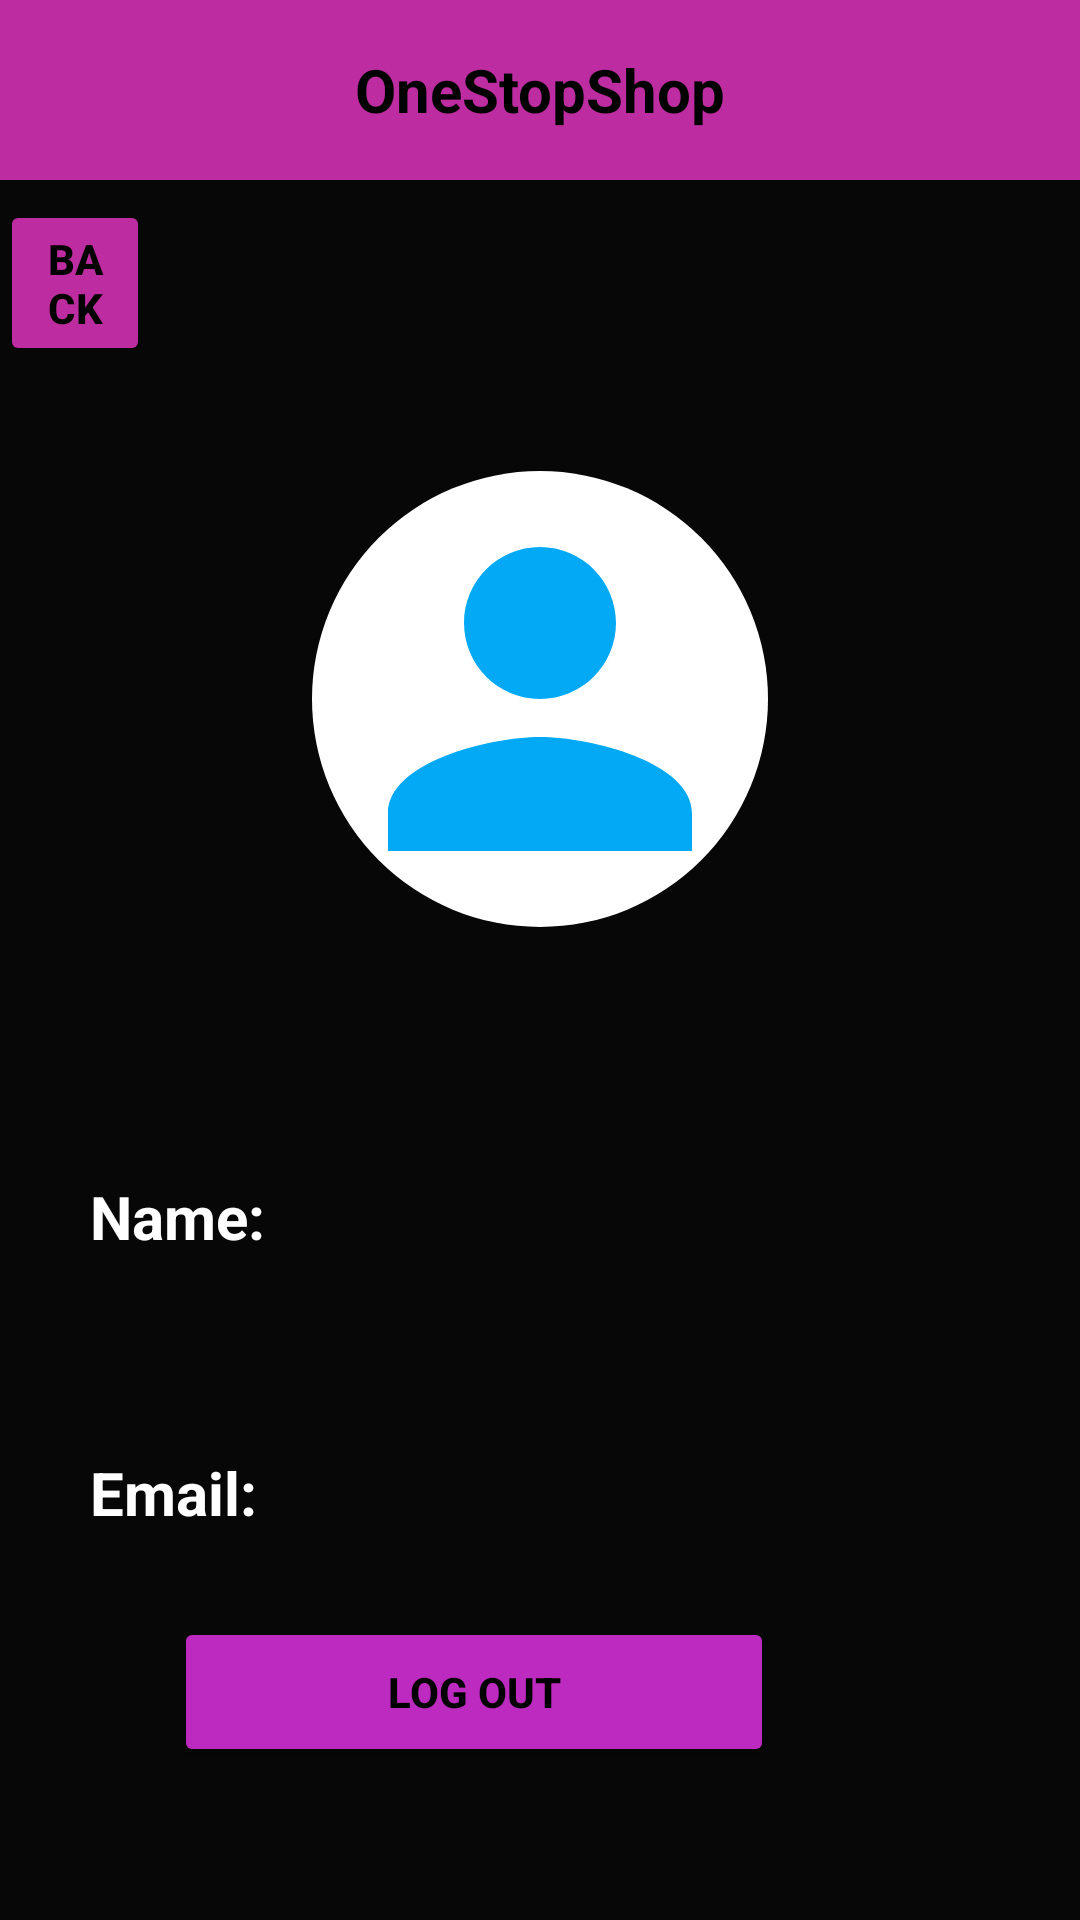

The Android layout XML behind this screen, and the referenced resources:
<!-- AndroidManifest.xml: application theme Theme.OneStopShop -->
<!-- res/layout/activity_user_profile.xml -->
<?xml version="1.0" encoding="utf-8"?>
<RelativeLayout xmlns:android="http://schemas.android.com/apk/res/android"
    xmlns:app="http://schemas.android.com/apk/res-auto"
    xmlns:tools="http://schemas.android.com/tools"
    android:layout_width="match_parent"
    android:layout_height="match_parent"
    android:background="#070707"
    tools:context=".UserProfileActivity">


    <ImageView
        android:id="@+id/profileImage"
        android:layout_width="152dp"
        android:layout_height="152dp"

        android:layout_alignParentTop="true"
        android:layout_centerHorizontal="true"
        android:layout_marginTop="157dp"
        android:background="@drawable/circle"
        android:scaleType="centerCrop"
        android:src="@drawable/baseline_person_24" />

    <TextView
        android:id="@+id/tvName"
        android:layout_width="312dp"
        android:layout_height="wrap_content"
        android:layout_below="@id/profileImage"
        android:layout_alignParentStart="true"
        android:layout_alignParentEnd="true"
        android:layout_marginStart="30dp"
        android:layout_marginTop="83dp"
        android:layout_marginEnd="69dp"
        android:text="Name: "
        android:textColor="@color/white"
        android:textSize="20sp"
        android:textStyle="bold" />

    <TextView
        android:id="@+id/tvEmail"
        android:layout_width="312dp"
        android:layout_height="wrap_content"
        android:layout_below="@id/tvName"
        android:layout_alignParentStart="true"
        android:layout_alignParentEnd="true"
        android:layout_marginStart="30dp"
        android:layout_marginTop="65dp"
        android:layout_marginEnd="64dp"
        android:text="Email: "
        android:textColor="@color/white"
        android:textSize="20sp"
        android:textStyle="bold" />

    <Button
        android:id="@+id/btnLogout"
        android:layout_width="200dp"
        android:layout_height="50dp"
        android:layout_alignParentEnd="true"
        android:layout_alignParentBottom="true"
        android:layout_marginEnd="102dp"
        android:layout_marginBottom="51dp"
        android:backgroundTint="#BD2AC0"
        android:text="Log Out"
        android:textColor="@color/black"
        android:textStyle="bold" />

    <Button
        android:id="@+id/buttonBack"
        android:layout_width="wrap_content"
        android:layout_height="wrap_content"
        android:layout_alignBottom="@+id/profileImage"
        android:layout_alignParentEnd="true"
        android:layout_marginEnd="310dp"
        android:layout_marginBottom="187dp"
        android:text="Back"
        android:textColor="@color/black"
        android:textStyle="bold"
        app:backgroundTint="#BD2CA0" />

    <TextView
        android:layout_width="match_parent"
        android:layout_height="60dp"
        android:background="#BD2CA0"
        android:text="OneStopShop"
        android:textAlignment="center"
        android:textColor="@color/black"
        android:textSize="20sp"
        android:textStyle="bold"
        android:gravity="center"></TextView>


</RelativeLayout>
<!-- resources referenced by this layout -->
<resources>
  <color name="black">#FF000000</color>
  <color name="white">#FFFFFFFF</color>
  <!-- drawable baseline_person_24 (drawable) -->
  <vector android:height="24dp" android:tint="#03A9F4"
      android:viewportHeight="24" android:viewportWidth="24"
      android:width="24dp" xmlns:android="http://schemas.android.com/apk/res/android">
      <path android:fillColor="@android:color/white" android:pathData="M12,12c2.21,0 4,-1.79 4,-4s-1.79,-4 -4,-4 -4,1.79 -4,4 1.79,4 4,4zM12,14c-2.67,0 -8,1.34 -8,4v2h16v-2c0,-2.66 -5.33,-4 -8,-4z"/>
  </vector>
  <!-- drawable circle (drawable) -->
  <?xml version="1.0" encoding="utf-8"?>
  <shape xmlns:android="http://schemas.android.com/apk/res/android"
      android:shape="oval">
      <solid android:color="#FFFFFF"/>
      <size
          android:width="120dp"
          android:height="120dp"/>
  </shape>
  <style name="Theme.OneStopShop" parent="Base.Theme.OneStopShop" />
  <style name="Base.Theme.OneStopShop" parent="Theme.Material3.DayNight.NoActionBar">
          
          
      </style>
</resources>
